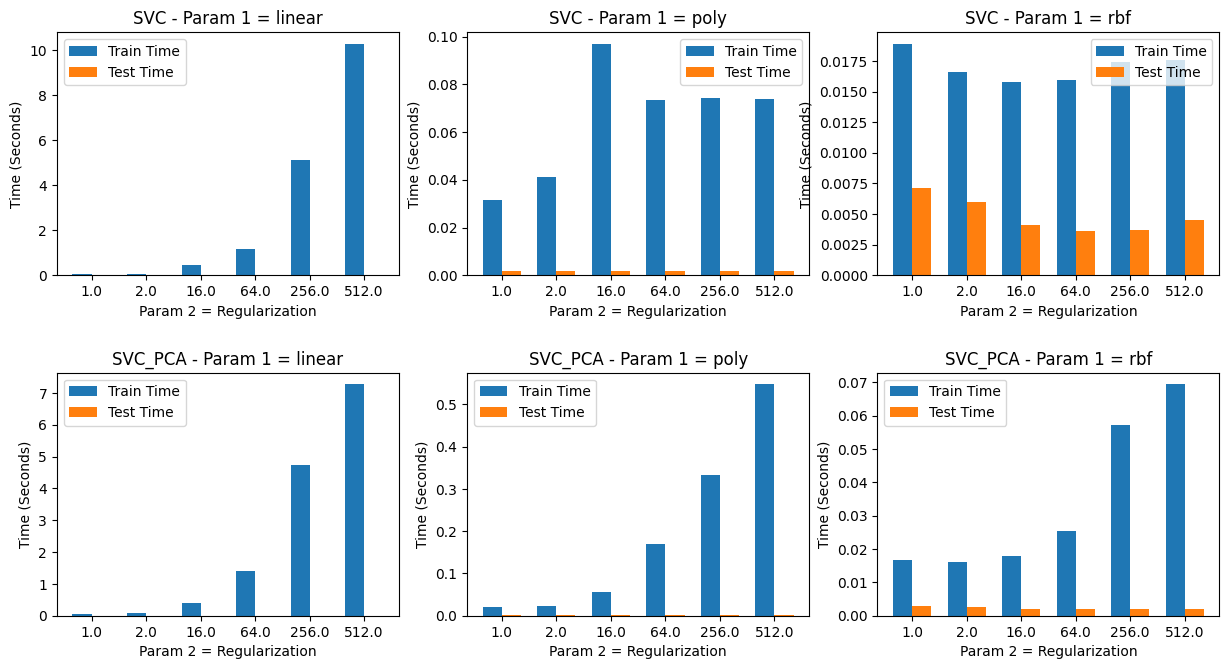

The data file committed next to this chart (first rows):
./test/SVC.txt, linear, 1.0, 0.93243, 0.93243, 0.93243, 0.0722, 0.0026
./test/SVC.txt, linear, 2.0, 0.9324, 0.9324, 0.9324, 0.0714, 0.0025
./test/SVC.txt, linear, 16.0, 0.9324, 0.9324, 0.9324, 0.4492, 0.0024
./test/SVC.txt, linear, 64.0, 0.9324, 0.9324, 0.9324, 1.163, 0.0023
./test/SVC.txt, linear, 256.0, 0.9324, 0.9324, 0.9324, 5.11, 0.0023
./test/SVC.txt, linear, 512.0, 0.9324, 0.9324, 0.9324, 10.29, 0.0023
./test/SVC.txt, poly, 1.0, 0.9865, 0.9865, 0.9865, 0.0317, 0.0019
./test/SVC.txt, poly, 2.0, 0.9797, 0.9797, 0.9797, 0.041, 0.0018
./test/SVC.txt, poly, 16.0, 0.9797, 0.9797, 0.9797, 0.097, 0.0017
./test/SVC.txt, poly, 64.0, 0.9662, 0.9662, 0.9662, 0.0735, 0.0017
./test/SVC.txt, poly, 256.0, 0.9595, 0.9595, 0.9595, 0.0742, 0.0017
./test/SVC.txt, poly, 512.0, 0.9595, 0.9595, 0.9595, 0.0737, 0.0017
./test/SVC.txt, rbf, 1.0, 0.9662, 0.9662, 0.9662, 0.0189, 0.0071
./test/SVC.txt, rbf, 2.0, 0.9797, 0.9797, 0.9797, 0.0166, 0.006
./test/SVC.txt, rbf, 16.0, 0.9865, 0.9865, 0.9865, 0.0158, 0.0041
./test/SVC.txt, rbf, 64.0, 0.9932, 0.9932, 0.9932, 0.0159, 0.0036
./test/SVC.txt, rbf, 256.0, 0.9865, 0.9865, 0.9865, 0.0174, 0.0037
./test/SVC.txt, rbf, 512.0, 0.9865, 0.9865, 0.9865, 0.0176, 0.0045
./test/SVC_PCA.txt, linear, 1.0, 0.8176, 0.8176, 0.8176, 0.0573, 0.0017
./test/SVC_PCA.txt, linear, 2.0, 0.8176, 0.8176, 0.8176, 0.0886, 0.0015
./test/SVC_PCA.txt, linear, 16.0, 0.8176, 0.8176, 0.8176, 0.3969, 0.0016
./test/SVC_PCA.txt, linear, 64.0, 0.8176, 0.8176, 0.8176, 1.412, 0.0015
./test/SVC_PCA.txt, linear, 256.0, 0.8176, 0.8176, 0.8176, 4.725, 0.0015
./test/SVC_PCA.txt, linear, 512.0, 0.8176, 0.8176, 0.8176, 7.274, 0.0015
./test/SVC_PCA.txt, poly, 1.0, 0.8581, 0.8581, 0.8581, 0.0212, 0.002
./test/SVC_PCA.txt, poly, 2.0, 0.8784, 0.8784, 0.8784, 0.0237, 0.0019
./test/SVC_PCA.txt, poly, 16.0, 0.8986, 0.8986, 0.8986, 0.0557, 0.0016
./test/SVC_PCA.txt, poly, 64.0, 0.8919, 0.8919, 0.8919, 0.1696, 0.0014
./test/SVC_PCA.txt, poly, 256.0, 0.8919, 0.8919, 0.8919, 0.3317, 0.0014
./test/SVC_PCA.txt, poly, 512.0, 0.8919, 0.8919, 0.8919, 0.5476, 0.0013
./test/SVC_PCA.txt, rbf, 1.0, 0.8986, 0.8986, 0.8986, 0.0167, 0.0028
./test/SVC_PCA.txt, rbf, 2.0, 0.9122, 0.9122, 0.9122, 0.0162, 0.0025
./test/SVC_PCA.txt, rbf, 16.0, 0.9257, 0.9257, 0.9257, 0.018, 0.0021
./test/SVC_PCA.txt, rbf, 64.0, 0.9324, 0.9324, 0.9324, 0.0253, 0.002
./test/SVC_PCA.txt, rbf, 256.0, 0.9189, 0.9189, 0.9189, 0.0572, 0.0019
./test/SVC_PCA.txt, rbf, 512.0, 0.9324, 0.9324, 0.9324, 0.0694, 0.0019
